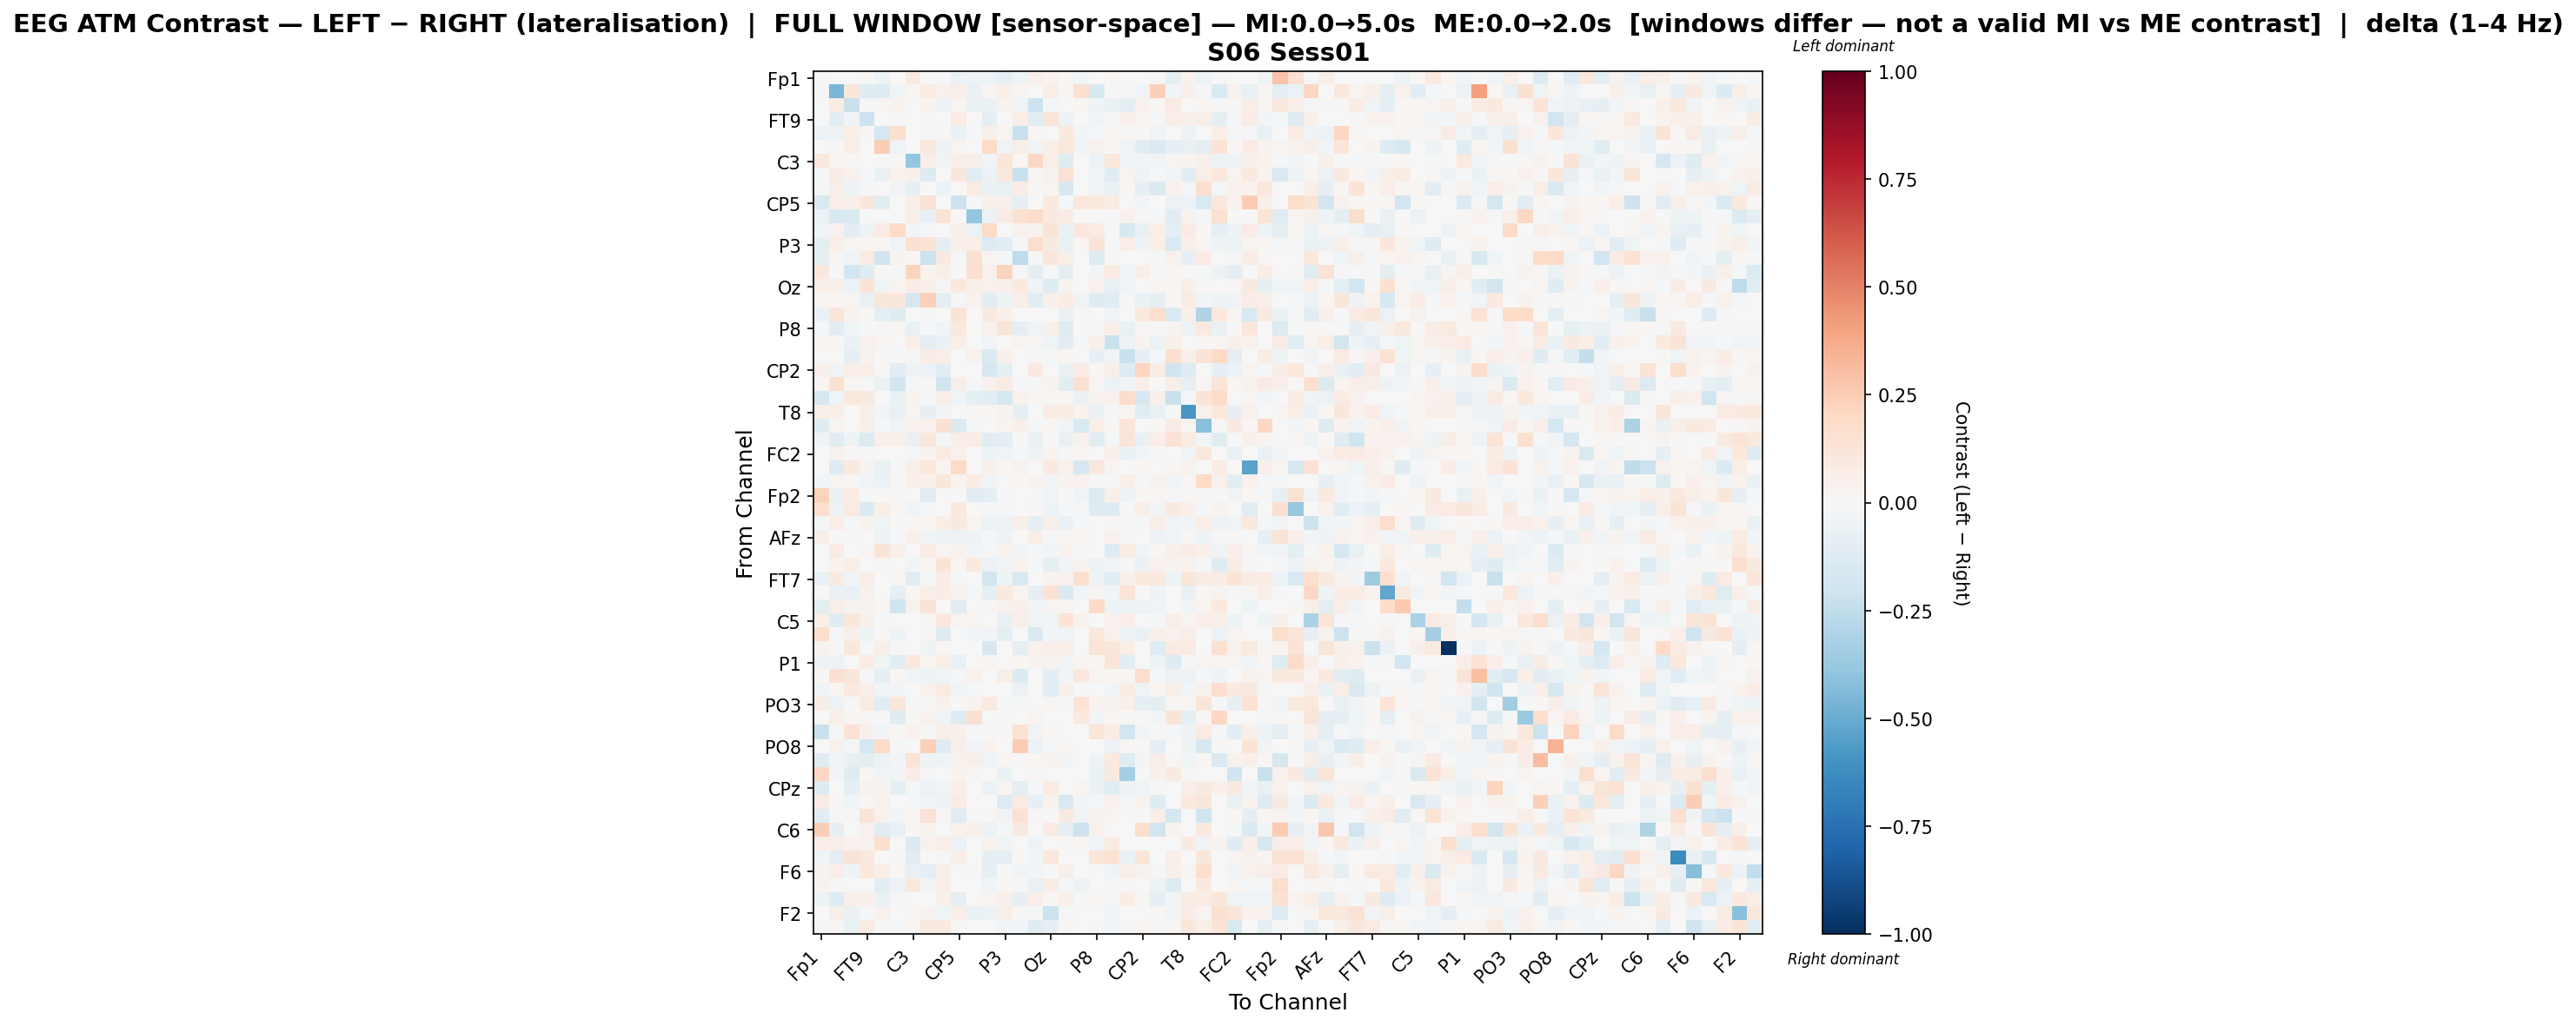

The data file committed next to this chart (first rows):
, Fp1, Fz, F7, FT9, FC5, FC1, C3, T7, TP9, CP5, CP1, Pz, P3, P7, O1, Oz, O2, P4, P8, TP10, CP6, CP2, Cz
Fp1, -0.01146, -0.007767, 0.0, 0.007822, -0.05179, 0.002821, 0.09084, -0.009546, -0.01295, -0.06402, -0.05065, -0.06114, -0.09473, -0.04374, 0.05241, 0.03659, 0.01705, -0.02568, -0.007698, 0.01885, -0.005893, 0.005348, 0.01289
Fz, -0.0192, -0.4585, 0.1247, -0.1217, -0.1254, -0.04672, 0.02242, 0.08214, 0.04448, 0.06407, -0.07087, 0.02174, 0.05977, 0.02679, 0.0, 0.05522, 0.01441, 0.1553, -0.1575, 0.01064, -0.01597, -0.0357, 0.2393
F7, 0.0, 0.07453, -0.2233, -0.02107, 0.02828, 0.0344, 0.005445, 0.03706, -0.04752, 0.02963, -0.06267, -0.06813, 0.038, -0.0237, -0.2033, -0.0164, -0.003851, 0.01732, -0.04764, -0.07365, -0.09261, 0.03929, 0.01494
FT9, 0.007135, -0.1074, -0.03834, -0.2106, 0.002648, -0.01309, -0.005266, -0.01461, -0.002833, 0.08197, 0.0, -0.09787, -0.004387, 0.06316, -0.105, 0.1243, -0.06171, -0.002442, -0.03223, 0.001578, 0.05178, 0.02106, -0.01347
FC5, -0.05792, -0.05024, 0.05512, 0.01428, -0.1679, 0.1586, 0.0, -0.0189, 0.01275, -0.06658, -0.01555, 0.05205, 0.02514, -0.2207, 0.02076, -0.006549, 0.08766, -0.02384, -0.009433, 0.02508, 0.008055, 0.009632, -0.03713
FC1, 0.005896, 0.00924, 0.06557, -0.002423, 0.244, -0.04044, 0.0, 0.0986, -0.05031, 0.0264, 0.004905, 0.1911, -0.03434, 0.05498, -0.02822, 0.05962, 0.1082, -0.03685, 0.04127, 0.01278, -0.04521, -0.1035, -0.1425
C3, 0.1164, 0.02616, 0.008745, 0.007463, 0.0, 0.0, -0.3845, 0.05895, -0.03265, 0.06326, 0.05757, -0.03885, 0.1198, 0.01847, 0.2056, 0.06758, -0.1225, 0.0, -0.05804, 0.1099, -0.04632, -0.03767, -0.0416
T7, -0.01934, 0.07217, 0.04372, -0.01454, -0.07277, 0.04531, 0.05402, -0.1382, 0.0, 0.1098, -0.1046, -0.0604, 0.1086, -0.2259, 0.01441, 0.04496, 0.144, 0.0021, -0.04603, -0.1084, 0.02952, -0.04782, -0.01435
TP9, -0.01831, 0.0611, -0.05373, -0.01285, -0.002428, -0.02643, -0.09322, 0.0, -0.05813, 0.0, 0.07857, -0.0777, -0.0753, 0.07333, 0.01642, 0.02977, -0.1606, -0.0003621, -0.04167, -0.06733, 0.01772, -0.08536, -0.1412
CP5, -0.1535, 0.06631, 0.04765, 0.1168, -0.1055, -0.001373, 0.06964, 0.1416, 0.0, -0.2051, -0.01698, 0.05051, 0.05316, -0.08191, 0.0, 0.0994, -0.02107, 0.1084, 0.1089, 0.07083, 0.0, -0.02541, 0.0003024
CP1, -0.06034, -0.1544, -0.1431, 0.0, -0.002207, 0.006058, 0.05592, -0.08193, 0.1365, -0.005521, -0.3958, -0.05916, 0.07962, 0.1547, 0.1863, 0.0958, 0.07961, 0.0, -0.006061, 0.0, 0.04686, 0.0006333, -0.02069
Pz, -0.04232, 0.04347, -0.1054, -0.0472, 0.08271, 0.1997, -0.02671, -0.008441, 0.001745, 0.05698, -0.06149, 0.1913, -0.006131, 0.04534, 0.0353, 0.1302, -0.06941, 0.107, 0.08149, -0.02292, -0.1486, -0.07215, 0.0554
P3, -0.09746, 0.06423, 0.02808, 0.0159, 0.02095, -0.0375, 0.1524, 0.1362, -0.09532, 0.05459, 0.06701, -0.1291, -0.1145, -0.008082, 0.1722, 0.08989, -0.07789, 0.02051, 0.1273, -0.009124, 0.0653, -0.05015, 0.05629
P7, -0.09305, 0.03052, -0.03803, 0.08555, -0.1978, 0.03852, 0.02171, -0.2111, 0.08659, -0.02296, 0.1489, 0.03115, -0.01832, -0.2558, -0.01242, 0.111, 0.05625, 0.0, -0.1196, 0.009789, 0.002139, 0.002201, -0.01156
O1, 0.1047, 0.0, -0.1904, -0.123, 0.02222, -0.01744, 0.2193, 0.03215, 0.05985, 0.0, 0.1691, 0.04126, 0.2244, -0.009213, -0.09161, -0.01847, -0.09644, 0.0, -0.02911, 0.08763, -0.03054, 0.06594, -0.009643
Oz, 0.05537, 0.05861, -0.06034, 0.1349, -0.03925, 0.02518, 0.07445, 0.05233, 0.01227, 0.1021, 0.04805, 0.04458, 0.04793, 0.09411, -0.02814, -0.1193, 0.03571, 0.004065, 0.04264, -0.0746, -0.03784, 0.0, 0.01698
O2, 0.02247, 0.01921, 0.02786, -0.07111, 0.1111, 0.111, -0.1676, 0.2399, -0.09858, -0.01258, 0.04165, -0.1118, -0.0539, 0.06559, -0.1155, 0.05353, 0.0713, -0.03548, -0.1307, -0.1156, -0.0123, -0.06322, -0.08597
P4, -0.06566, 0.118, 0.03409, 0.00799, -0.1, -0.1185, 0.0, 0.01375, 0.0, 0.1384, 0.0, 0.09364, 0.05169, 0.0, 0.0, 0.005202, -0.06685, 0.01524, 0.0, -0.03995, 0.0, 0.09598, 0.1678
P8, -0.009214, -0.1043, -0.03955, -0.004499, -0.01285, 0.01923, -0.07325, -0.01784, -0.04649, 0.09484, -0.005109, 0.04258, 0.1226, -0.09328, -0.03884, 0.04715, -0.1189, 0.0, -0.01837, 0.05696, -0.07623, 0.01022, 0.01251
TP10, 0.02526, 0.01347, -0.06289, 0.04334, 0.02526, 0.006859, 0.06603, -0.09306, -0.0633, 0.06283, 0.0, -0.02751, 0.003024, 0.02367, 0.02026, -0.04177, -0.1054, -0.02079, 0.04841, -0.2191, -0.05092, 0.03319, -0.0547
CP6, -0.002233, -0.00641, -0.09093, 0.04118, 0.008849, -0.02158, -0.01538, 0.07132, 0.06358, 0.0, 0.04365, -0.1439, 0.04946, 0.003878, -0.01709, -0.01002, 0.01823, 0.0, -0.07953, -0.0323, -0.2221, -0.08351, -0.01639
CP2, 0.04752, -0.03371, 0.06536, 0.05757, 0.01376, -0.1125, -0.05338, -0.05668, -0.1055, -0.007675, 0.003702, -0.1604, -0.09552, 0.004032, 0.08728, 0.0, -0.06363, 0.08058, 0.02175, 0.06192, -0.1308, 0.2143, 0.07294
Cz, 0.02276, 0.1547, 0.02012, -0.01883, -0.06549, -0.1908, -0.02159, 0.009079, -0.1954, 0.05888, -0.01985, 0.04627, 0.08469, -0.008337, -0.01117, 0.03162, -0.1042, 0.1548, 0.01764, -0.06675, -0.02506, 0.06983, -0.001547
C4, -0.1651, -0.03228, 0.1057, 0.08828, 0.001061, -0.07666, 0.03865, -0.0192, 0.06611, -0.03525, -0.08784, -0.1027, -0.1793, 0.04471, 0.01819, 0.01722, 0.01622, -0.06822, 0.03668, 0.04623, 0.1731, -0.1588, 0.04828
T8, 0.06235, 0.0669, -0.002494, 0.05718, -0.02386, -0.0726, 0.02551, -0.08042, -0.02649, -0.007317, 0.01058, 0.02261, 0.0386, -0.09366, -0.006416, 0.07684, 0.07277, 0.03173, -0.06446, 0.0, 0.01623, -0.1131, -0.07135
FT10, -0.1222, 0.02567, 0.004742, 0.04883, -0.01775, -0.03772, 0.03652, 0.04518, 0.1551, -0.1344, -0.009976, -0.004774, 0.02849, 0.04956, -0.01574, 0.0169, -0.02531, -0.1552, 0.0641, 0.01028, 0.1193, -0.005809, 0.009745
FC6, -0.03154, -0.1121, -0.05146, -0.1376, 0.0526, 0.04972, -0.07301, 0.1125, -0.01853, 0.06601, 0.07123, -0.1153, -0.0969, -0.007057, -0.06659, 0.006757, -0.073, 0.04257, -0.1093, -0.01102, 0.1245, -0.0775, 0.06523
FC2, -0.002943, 0.04283, 0.008515, -0.01542, -0.005904, 0.003487, -0.01426, 0.03434, 0.08421, 0.04164, -0.004512, -0.05236, -0.04548, -0.01932, -0.05239, 0.03482, -0.01269, 0.017, -0.007255, 0.04948, -0.06258, -0.0282, 0.01331
F4, 0.0, -0.129, 0.09222, 0.03816, -0.07339, -0.01905, 0.05961, 0.1069, 0.02928, 0.2027, 0.0, 0.04978, 0.02282, 0.03829, 0.0, 0.09061, 0.04258, -0.16, 0.1023, 0.02372, 0.0, 0.01701, 0.001653
F8, -0.03011, 0.02636, 0.02071, -0.0339, -0.05746, 0.01293, 0.04948, 0.04726, 0.1149, 0.0385, 0.07334, -0.04579, 0.005488, 0.02005, 0.03572, -0.03414, 0.03634, 0.04214, -0.008141, -0.007628, 0.05938, -0.01095, 0.04494
Fp2, 0.2298, -0.0678, 0.07987, -0.01522, 0.0, 0.0127, -0.003314, -0.1103, 0.0, 0.0001228, -0.1016, -0.08791, -0.02132, 0.0, 0.005995, -0.03884, 0.001204, -0.0321, -0.1384, 0.05549, -0.05011, 0.01266, 0.03125
AF7, 0.1787, -0.04797, 0.07947, -0.1377, 0.06164, 0.01856, -0.03613, -0.02036, 0.0, 0.09421, 0.007544, -0.01844, -0.01674, 0.0, 0.01259, -0.04951, -0.01674, -0.01635, -0.1284, -0.131, -0.01325, 0.06578, -0.02451
AF3, -0.01356, 0.0687, -0.02143, 0.03602, -0.04403, 0.01449, 0.01138, 0.0225, 0.06866, 0.08797, 0.02396, -0.05815, -0.05964, 0.05891, -0.08666, 0.05727, -0.06269, -0.01263, 0.002884, 0.01482, -0.01534, -0.01145, 0.05533
AFz, 0.05771, 0.0, 0.01124, 0.006228, -0.04839, -0.01672, 0.0533, -0.04289, -0.05259, -0.06225, -0.05098, -0.0169, -0.05124, 0.0, 0.06854, -0.01447, 0.02437, 0.02082, 0.0, 0.04319, -0.00562, 0.001417, -0.05505
F1, 0.0, 0.08463, -0.004398, 0.00875, 0.1297, 0.05238, 0.0008167, 0.08529, 0.02697, 0.03643, -0.02692, -0.01974, 0.03313, -0.02974, -0.0114, -0.02735, 0.04494, -0.008104, -0.002091, -0.1326, 0.07105, -0.03738, 0.01009
F5, 0.0, 0.03342, 0.0683, 0.0004847, 0.009991, 0.001825, -0.02929, 0.03002, 0.1403, 0.02259, 0.1002, -0.05544, -0.0388, 0.03748, -0.01332, -0.09386, -0.03208, 0.03398, -0.05572, -0.02825, 0.01126, -0.06565, 0.04388
FT7, -0.07497, 0.09066, -0.03715, 0.06611, 0.0, 0.0234, -0.1127, -0.02247, 0.07046, -0.01286, 0.004911, -0.1871, -0.04695, -0.1537, 0.0017, 0.03305, 0.03945, 0.158, -0.05122, -0.1128, 0.0527, 0.09992, 0.09665
FC3, 0.0004484, -0.06666, -0.07981, 0.03997, 0.0, -0.0897, 0.01575, 0.06241, 0.07264, 0.0368, -0.008041, -0.09825, 0.09862, 0.02615, -0.09983, 0.1411, -0.1467, -0.03375, 0.02645, -0.02389, 0.1313, -0.00393, -0.05466
C1, -0.09386, 0.06761, 0.03357, 0.03294, 0.02047, -0.1966, 0.03242, 0.1384, 0.003953, -0.1055, 0.0, 0.01025, 0.04452, 0.04929, -0.02376, 0.03036, 0.02968, -0.003669, 0.1994, -0.04885, -0.05857, -0.05878, -0.03366
C5, 0.05691, -0.12, 0.1132, 0.04836, -0.01137, 0.0, 0.0, 0.01887, 0.1039, 0.02369, 0.02455, 0.0, -0.07614, 0.05573, -0.03274, -0.03461, 0.1363, 0.04178, 0.0, 0.0454, 0.0677, 0.005264, -0.02319
TP7, 0.1727, -0.01257, 0.06186, -0.05024, 0.008681, -0.04757, -0.002843, 0.01303, -0.127, 0.0, -0.02732, -0.03555, -0.08605, 0.0, -0.1414, -0.02753, -0.03677, 0.001073, 0.106, 0.04418, -0.04813, -0.07676, 0.04784
CP3, 0.03405, 0.01435, 0.103, -0.02226, 0.06795, -0.01474, 0.0, -0.05088, 0.01913, 0.0, 0.0, -0.1637, 0.003527, -0.08878, 0.04013, 0.04811, 0.06077, 0.0, 0.1304, 0.1148, 0.05554, 0.0, -0.1218
P1, -0.05924, -0.05223, -0.00295, 0.07085, -0.04363, -0.1105, 0.1025, 0.01676, 0.05914, -0.07318, 0.0, 0.02042, 0.0, 0.01746, 0.03691, 0.03586, -0.03175, 0.01885, 0.02332, 0.122, -0.1133, -0.006948, -0.05218
P5, 0.008624, 0.152, 0.1148, -0.015, -0.0945, 0.01829, -0.0359, -0.04945, -0.04462, -0.01454, 0.04268, 0.0053, 0.06023, -0.1342, 0.007063, -0.1076, -0.03072, 0.1039, 0.02947, 0.009483, 0.02363, 0.1743, -0.01344
PO7, -0.04258, 0.02272, 0.1007, 0.06372, -0.04603, -0.0281, -0.004435, 0.0395, 0.07846, -0.03113, -0.02218, -0.002427, -0.004435, -0.05608, 0.0, -0.1155, 0.04697, -0.0133, 0.0008542, -0.02825, 0.07758, -0.04439, 0.02273
PO3, 0.07218, -0.05857, 0.01433, 0.07923, -0.1079, 0.1107, -0.01056, 0.008075, 0.04197, 0.006834, 0.03809, 0.09869, -0.01556, -0.01376, 0.001417, 0.02615, -0.01221, 0.1394, 0.03145, 0.03514, 0.05369, -0.09386, -0.08732
POz, 0.006381, 0.06885, 0.02115, 0.008304, -0.008981, -0.1235, 0.01315, 0.04571, -0.03936, -0.1183, 0.1544, 0.0, 0.01206, -0.0008137, 0.02839, 0.0, 0.00421, 0.0954, -0.03015, 0.01941, 0.008792, 0.01163, -0.02961
PO4, -0.2189, -0.01201, 0.1439, 0.0537, -0.0272, 0.007906, 0.04002, 0.008906, 0.04808, 0.04934, -0.0221, 0.01078, 0.00956, 0.1429, -0.03607, 0.02185, 0.007132, 0.0, 0.1197, 0.07101, -0.1937, -0.02685, 0.01117
PO8, 0.0, 0.04264, -0.02131, -0.1741, 0.1934, -0.01034, 0.0, 0.2389, -0.12, 0.05922, -0.03095, 0.03729, 0.006324, 0.2523, -0.0586, -0.02154, 0.01757, 0.0003916, 0.0, -0.05713, 0.009846, 0.01066, -0.08665
P6, -0.122, -0.03226, -0.07795, -0.09724, -0.05663, -0.02453, 0.1395, -0.05285, -0.05202, 0.04457, 0.05946, -0.04035, 0.01716, 0.009936, 0.02233, 0.03844, -0.02568, 0.0, -0.05125, 0.1002, -0.1203, -0.02487, 0.06431
P2, 0.2109, -0.0253, -0.121, 0.01761, -0.02591, -0.03267, 0.07749, -0.01996, -0.007118, 0.03613, 0.008309, 0.006993, -0.0696, 0.0, 0.01119, 0.00291, 0.0, 0.0, -0.0664, 0.08841, -0.3399, -0.02231, 0.04853
CPz, -0.1284, -0.004351, -0.09479, 0.034, 0.03634, -0.09068, -0.00804, -0.05963, -0.04514, 0.05813, 0.0, -0.05901, 0.02429, -0.097, -0.01605, 0.08545, 0.0, 0.02411, -0.06773, -0.1235, -0.05084, -0.04569, -0.02041
CP4, 0.08005, 0.01262, -0.0468, 0.009445, 0.03473, 0.0, -0.01446, -0.03842, -0.04905, 0.08244, 0.0, 0.0, -0.1293, 0.08149, -0.08135, 0.03505, -0.156, -0.02505, -0.0205, 0.04642, -0.008823, 0.03821, -0.1196
TP8, -0.1143, -0.013, 0.0114, 0.1297, 0.0398, -0.02489, 0.02713, 0.1468, 0.009185, -0.1127, -0.01095, 0.01775, -0.0319, 0.1433, 0.008409, 0.00272, 0.09308, -0.037, 0.037, 0.02793, 0.0, 0.007438, 0.05945
C6, 0.2445, -0.08221, 0.0, 0.04626, -0.1151, -0.07196, 0.01046, 0.03176, 0.0, 0.04388, 0.04771, -0.05976, -0.01241, 0.09045, 0.0, 0.07847, -0.08087, -0.2043, 0.0461, 0.00122, 0.0, 0.1785, -0.1918
C2, 0.06447, 0.06268, 0.04589, 0.0406, 0.1592, -0.002368, -0.135, 0.04064, 0.06294, -0.05866, 0.0, 0.03496, -0.04273, -0.001507, -0.04902, 0.007509, 0.009003, 0.01979, -0.0302, 0.08959, 0.006824, 0.0, 0.0007335
FT8, -0.03946, -0.09924, 0.1326, 0.09535, 0.002643, 0.01517, -0.1117, 0.004673, -0.01458, 0.06657, 0.0006488, -0.07974, -0.09295, 0.01258, -0.03008, 0.107, -0.004899, 0.0, 0.1201, 0.1524, -0.06996, 0.1237, 0.0
F6, 0.03475, 0.06576, -0.04453, 0.1053, 0.06372, 0.01175, -0.07578, -0.08677, 0.06021, 0.005762, -0.02246, -0.0901, 0.00489, -0.03444, -0.02534, -0.002693, 0.05743, 0.0, -0.007779, -0.03775, 0.05635, 0.03556, -0.009867
AF8, 0.03549, -0.01294, 0.0, 0.0, -0.1066, -0.05685, 0.1053, -0.03483, 0.06991, 0.001929, -0.003999, -0.02564, 0.01865, -0.0208, -0.07631, 0.07123, -0.02244, -0.05097, 0.0, -0.01909, 0.01276, 0.001121, -0.04988
AF4, -0.05259, -0.1302, 0.04983, 0.05436, -0.06562, -0.008771, -0.002479, -0.00363, 0.05411, -0.1005, 0.001567, 0.02961, 0.05051, -0.08008, 0.06287, 0.0228, 0.05264, -0.0112, 0.02216, -0.01721, 0.07593, 0.02147, -0.09736
... 2 more rows
